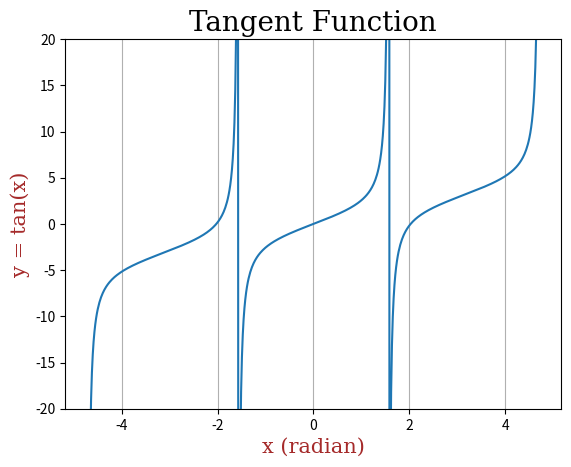

Recreate this plot in Python.
import numpy as np
import matplotlib.pyplot as plt
import math

# Title font
font1 = {
	'family':'serif',
	'size':20,
	'color':'black'
}

# Labels font
font2 = {
	'family':'serif',
	'size':15,
	'color':'brown'
}

# Angles in raidan
x = np.arange(-3*np.pi/2, 3*np.pi/2, 0.0174)
y = np.zeros(x.shape)
y = x + np.tan(x)


plt.plot(x, y)
plt.ylim(-20, 20)
plt.grid(axis="x")
plt.title("Tangent Function", fontdict=font1)
plt.xlabel("x (radian)", fontdict=font2)
plt.ylabel("y = tan(x)", fontdict=font2)
plt.show()
